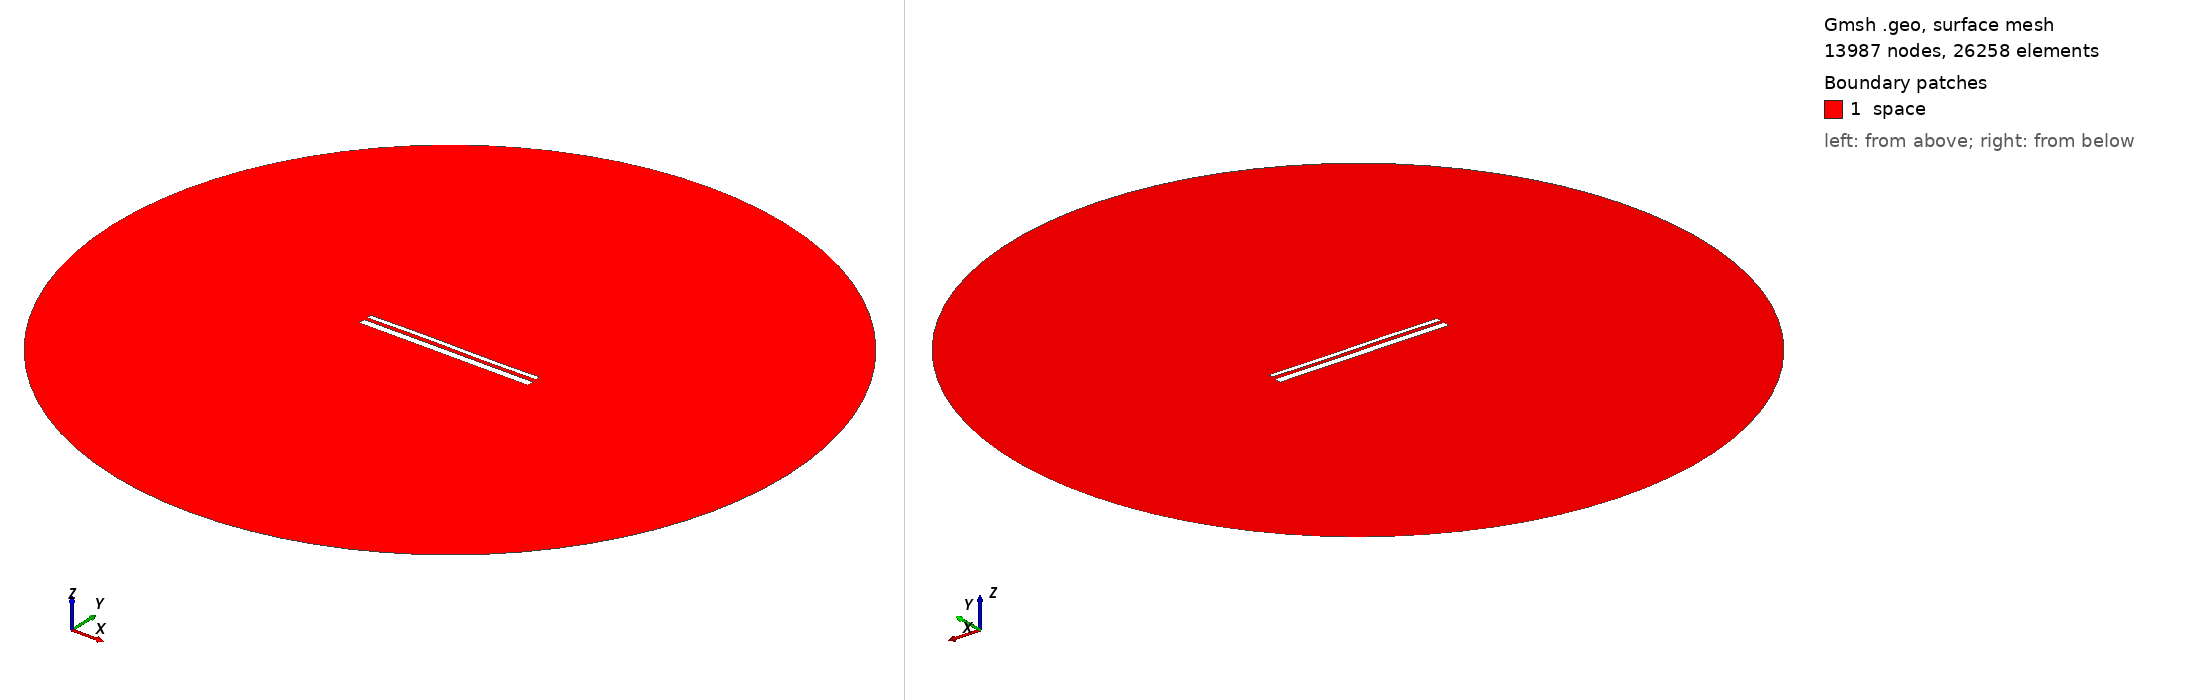

Gmsh geometry script, surface-meshed: 13987 nodes, 26258 surface elements. Boundary patches (legend numbers): 1 space. Left view from above one corner, right view from below the opposite corner. Legend entries are the model's physical surfaces. The drawing asked Gmsh for element sizes between 1% and 20% of the model's largest extent; the script's own settings can give other sizes.

=== 13098.geo (drawn) ===
//---------------------------------------
// Geometry kernel
//---------------------------------------

SetFactory("OpenCASCADE");



//---------------------------------------
// Parameters of the geometry
//---------------------------------------

// Overetch of the upper plate
overetch = 0.5;

// Distance between the plates
distance = 1.5;

// Discretization over the x axis (for the deformation)
nx = 50; 

// Length of the plate
L = 100 - overetch; 

// Number of modes
n = 4; 

// 1st mode coefficient
coeff(1) = 0.15;
beta(1) = 0.596864 * 3.1415926535 / L;

// 2nd mode coefficient
coeff(2) = 0.07499999999999998;
beta(2) = 1.49418 * 3.1415926535 / L;

// 3rd mode coefficient
coeff(3) = 0.15;
beta(3) = 2.50025 * 3.1415926535 / L;

// 4th mode coefficient
coeff(4) = 0.0;
beta(4) = 3.49999 * 3.1415926535 / L;



//---------------------------------------
// Upper plate (deformed rectangle)
//---------------------------------------

// Coordiantes of the upper plate
xmin = -50;
xmax = 50 - overetch;

// Height of the upper plate
yheight = 4 - 2 * overetch;

// Indexes of the points
UpperID[] = {};
LowerID[] = {};
LeftID[] = {};
RightID[] = {};

// Point index
p = 1;

// Horizontal edges
For i In {1:nx}
    x = xmin + (i-1)*(xmax - xmin)/(nx-1);

    y_bottom = distance / 2 + overetch;
    For j In {1:n}
        C = (Cosh(beta(j)*L) + Cos(beta(j)*L)) / (Sinh(beta(j)*L) + Sin(beta(j)*L));
        y_bottom  = y_bottom + coeff(j) * (Cosh(beta(j)*(x+50)) - Cos(beta(j)*(x+50)) - C * (Sinh(beta(j)*(x+50)) - Sin(beta(j)*(x+50))));
    EndFor

    y_top = y_bottom + yheight;

    Point(p) = {x, y_top, 0, 1.0};
    UpperID[i] = p;
    p = p + 1;

    Point(p) = {x, y_bottom, 0, 1.0};
    LowerID[i] = p;
    p = p + 1;
EndFor

// Create point lists
UpperPts[] = {}; LowerPts[] = {};
For i In {1:nx}
  UpperPts[] += {UpperID[i]};
  LowerPts[] += {LowerID[i]};
EndFor

// Build splines
Spline(1) = {UpperPts[]};
Spline(2) = {LowerPts[]};
Line(3) = {LowerPts[nx-1], UpperPts[nx-1]};
Line(4) = {LowerPts[0], UpperPts[0]};

// Build the plane surface
Curve Loop(1) = {2, 3, -1, -4};
Plane Surface(1) = {1};



//---------------------------------------
// Lower plate (rectangle)
//---------------------------------------

// Vertices
Point(1001) = {-50, -1, 0, 1.0};
Point(1002) = { 50, -1, 0, 1.0};
Point(1003) = { 50,  -5, 0, 1.0};
Point(1004) = {-50,  -5, 0, 1.0};

// Edges
Line(5) = {1001, 1002};
Line(6) = {1002, 1003};
Line(7) = {1003, 1004};
Line(8) = {1004, 1001};

// Plane surface
Line Loop(2) = {5, 6, 7, 8};
Plane Surface(2) = {2}; 



//---------------------------------------
// Outer (fictious) boundary
//---------------------------------------

// Points
Point(1005) = {0, 0, 0};       // Center
Point(1006) = {200, 0, 0};     // Start point
Point(1007) = {0, 200, 0};     // 90 degrees
Point(1008) = {-200, 0, 0};    // 180 degrees
Point(1009) = {0, -200, 0};    // 270 degrees

// Circle arcs (each needs start, center, end)
Circle(9) = {1006, 1005, 1007};
Circle(10) = {1007, 1005, 1008};
Circle(11) = {1008, 1005, 1009};
Circle(12) = {1009, 1005, 1006};

// Plane surface for the entire domain
Curve Loop(3) = {9, 10, 11, 12};
Surface(3) = {3};

// Subtract the plates from the whole domain to obtain the actual domain where we want to solve the equations
BooleanDifference{ Surface{3}; Delete; }{ Surface{1}; Surface{2}; Delete; }




//---------------------------------------
// Transfinite Lines/Curves
//---------------------------------------

// Set the number of points on the boundaries
r = 7;

// Plates
Transfinite Curve {1, 2} = 50*r Using Progression 1;
Transfinite Curve {3, 4} = 2*r Using Progression 1;
Transfinite Line {5, 7} = 50*r Using Progression 1;
Transfinite Line {6, 8} = 2*r Using Progression 1;

// Outer boundary
Transfinite Line {9, 10, 11, 12} = 20 Using Progression 1;



//---------------------------------------
// Physical groups
//---------------------------------------                

// Physical curves (boundaries)
Physical Line("force_segment", 10) = {2};
Physical Line("upper_plate", 11) = {1, 3, 4};
Physical Line("lower_plate", 12) = {5, 6, 7, 8};
Physical Line("boundary", 20) = {9, 10, 11, 12};

// Physical Surfaces
Physical Surface("space", 30) = {3};



//---------------------------------------
// 6. Generate the Mesh
//---------------------------------------

// 2D mesh generation
Mesh 2;
